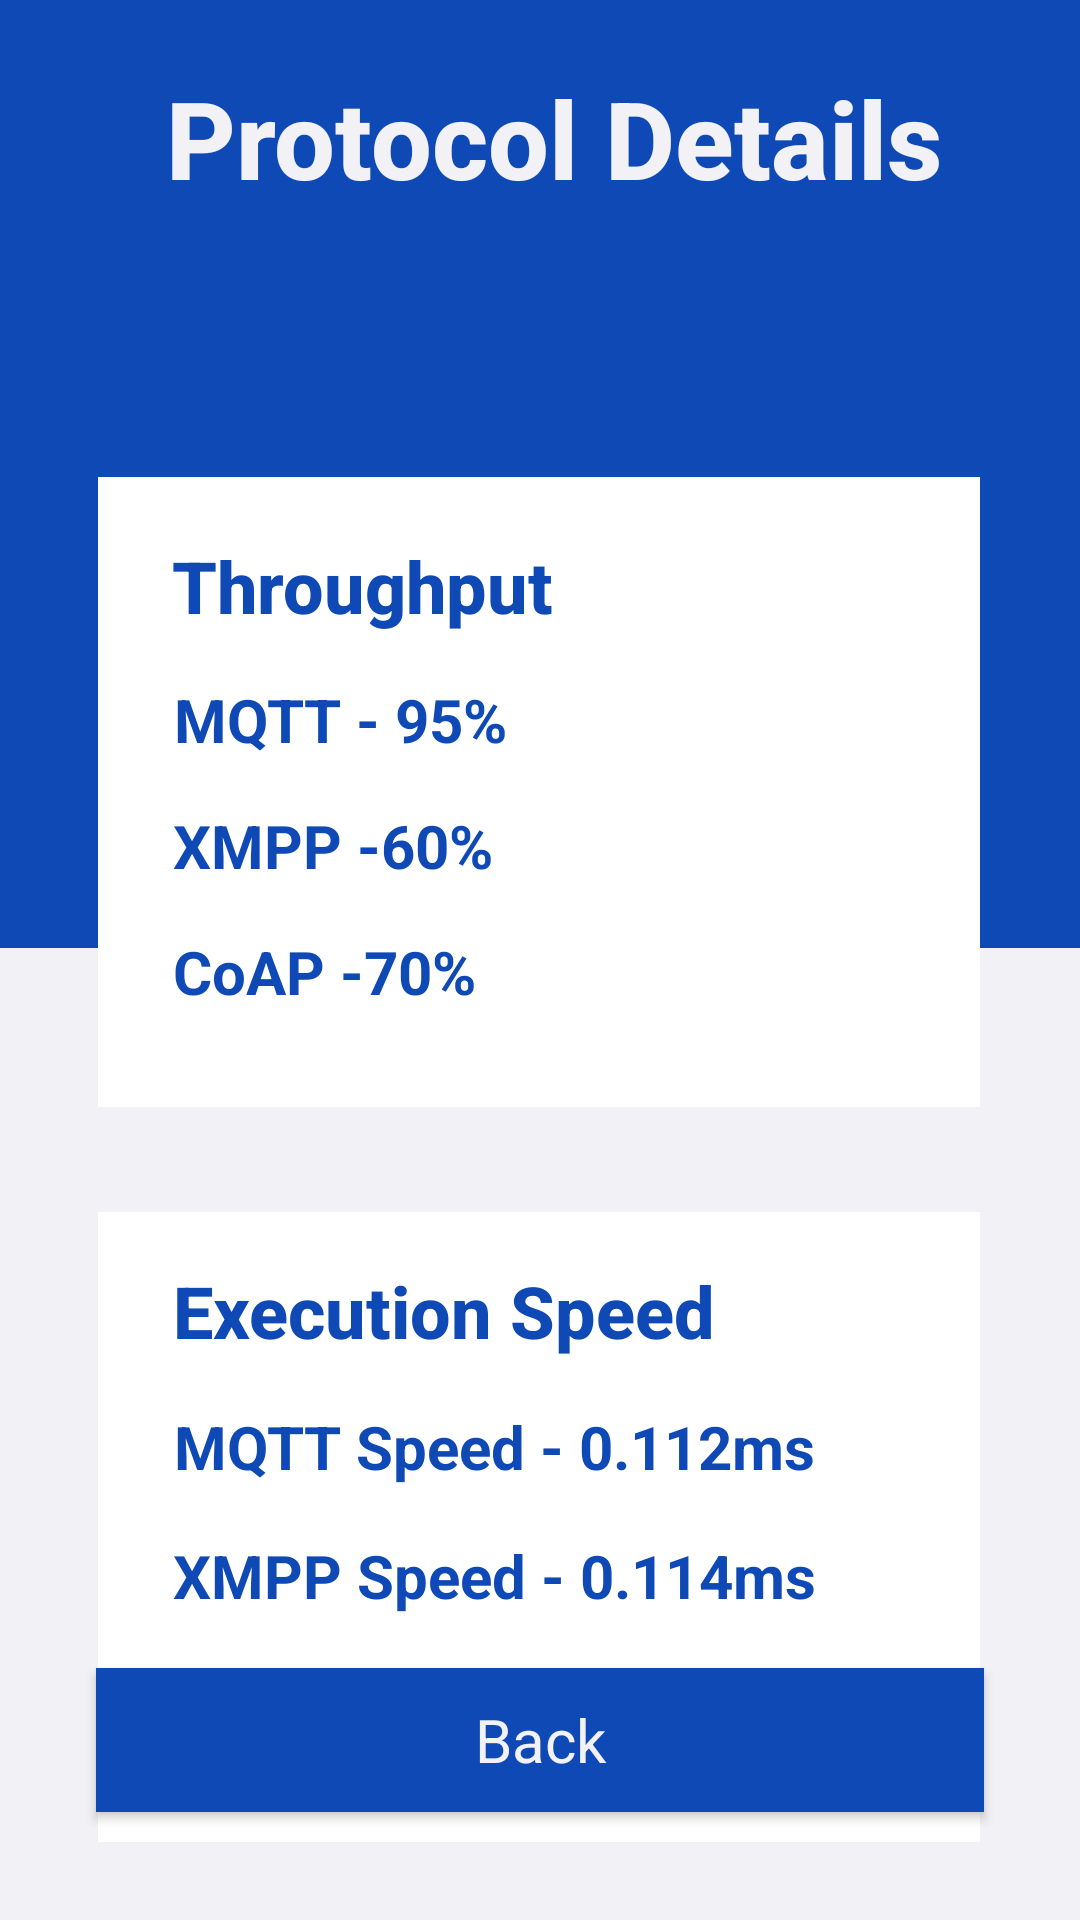

This screen was rendered from an Android layout file. Write that file and the resources it references.
<!-- AndroidManifest.xml: application theme Theme.PerformanceEvaluationOfIOTDataProtocols -->
<!-- res/layout/activity_detailed_screen.xml -->
<?xml version="1.0" encoding="utf-8"?>
<androidx.constraintlayout.widget.ConstraintLayout xmlns:android="http://schemas.android.com/apk/res/android"
    xmlns:app="http://schemas.android.com/apk/res-auto"
    xmlns:tools="http://schemas.android.com/tools"
    android:layout_width="match_parent"
    android:layout_height="match_parent"
    android:background="#0e49b5"
    tools:context=".DetailedScreen">


    <TextView
        android:id="@+id/textView3"
        android:layout_width="wrap_content"
        android:layout_height="wrap_content"
        android:fontFamily="sans-serif-black"
        android:text="Protocol Details"
        android:textAlignment="center"
        android:textColor="#f1f1f6"
        android:textFontWeight="800"
        android:textSize="36dp"
        app:layout_constraintBottom_toTopOf="@+id/imageView4"
        app:layout_constraintEnd_toEndOf="parent"
        app:layout_constraintHorizontal_bias="0.542"
        app:layout_constraintStart_toStartOf="parent"
        app:layout_constraintTop_toTopOf="parent"
        app:layout_constraintVertical_bias="0.1"
        tools:ignore="MissingConstraints" />

    <androidx.appcompat.widget.AppCompatButton
        android:id="@+id/StartButton"
        style="@android:style/Widget.Button"
        android:layout_width="0dp"
        android:layout_height="wrap_content"
        android:layout_marginStart="32dp"
        android:layout_marginEnd="32dp"
        android:layout_marginBottom="36dp"
        android:background="#0e49b5"
        android:text="Back"
        android:textColor="#f1f1f6"
        android:textSize="20sp"
        app:layout_constraintBottom_toBottomOf="parent"
        app:layout_constraintEnd_toEndOf="parent"

        app:layout_constraintHorizontal_bias="0.0"
        app:layout_constraintStart_toStartOf="parent" />

    <ImageView
        android:id="@+id/imageView4"
        android:layout_width="412dp"
        android:layout_height="52dp"
        android:scaleType="centerInside"
        app:layout_constraintBottom_toTopOf="@+id/view"
        app:layout_constraintEnd_toEndOf="parent"
        app:layout_constraintHorizontal_bias="0.666"
        app:layout_constraintStart_toStartOf="parent"
        app:layout_constraintTop_toTopOf="parent"
        app:layout_constraintVertical_bias="1.0"
        app:srcCompat="@drawable/arc_3"
        tools:ignore="MissingConstraints" />

    <View
        android:id="@+id/view"
        android:layout_width="414dp"
        android:layout_height="324dp"
        android:background="#f1f1f6"
        app:layout_constraintBottom_toBottomOf="parent"
        app:layout_constraintEnd_toEndOf="parent"
        app:layout_constraintHorizontal_bias="1"
        app:layout_constraintStart_toStartOf="parent"
        tools:ignore="MissingConstraints" />


    <androidx.constraintlayout.widget.ConstraintLayout
        android:id="@+id/textBox1"
        android:layout_width="294dp"
        android:layout_height="210dp"
        android:layout_marginTop="124dp"
        android:background="@color/white"
        android:visibility="visible"
        app:layout_constraintBottom_toTopOf="@+id/textBox2"
        app:layout_constraintEnd_toEndOf="parent"
        app:layout_constraintHorizontal_bias="0.495"
        app:layout_constraintStart_toStartOf="parent"
        app:layout_constraintTop_toTopOf="parent"
        tools:context=".DetailedScreen"
        tools:ignore="MissingConstraints">

        <TextView
            android:id="@+id/textView2"
            android:layout_width="wrap_content"
            android:layout_height="wrap_content"
            android:layout_marginStart="25dp"
            android:layout_marginTop="20dp"
            android:layout_marginEnd="143dp"
            android:layout_marginBottom="15dp"
            android:fontFamily="sans-serif-black"
            android:text="Throughput"
            android:textAlignment="center"
            android:textColor="#0e49b5"
            android:textFontWeight="800"
            android:textSize="24dp"
            app:layout_constraintBottom_toTopOf="@+id/mqtt_throughput"
            app:layout_constraintEnd_toEndOf="parent"
            app:layout_constraintStart_toStartOf="parent"
            app:layout_constraintTop_toTopOf="parent" />

        <TextView
            android:id="@+id/mqtt_throughput"
            android:layout_width="wrap_content"
            android:layout_height="wrap_content"
            android:layout_marginStart="25dp"
            android:layout_marginBottom="15dp"
            android:fontFamily="sans-serif-black"
            android:text="MQTT - 95%"
            android:textAlignment="center"
            android:textColor="#0e49b5"
            android:textFontWeight="700"
            android:textSize="20dp"
            app:layout_constraintBottom_toTopOf="@+id/xmpp_throughput"
            app:layout_constraintStart_toStartOf="parent"
            app:layout_constraintTop_toBottomOf="@+id/textView2" />

        <TextView
            android:id="@+id/xmpp_throughput"
            android:layout_width="wrap_content"
            android:layout_height="wrap_content"
            android:layout_marginStart="25dp"
            android:layout_marginBottom="15dp"
            android:fontFamily="sans-serif-black"
            android:text="XMPP -60%"
            android:textAlignment="center"
            android:textColor="#0e49b5"
            android:textFontWeight="700"
            android:textSize="20dp"
            app:layout_constraintBottom_toTopOf="@+id/coap_throughput"
            app:layout_constraintStart_toStartOf="parent"
            app:layout_constraintTop_toBottomOf="@+id/mqtt_throughput" />

        <TextView
            android:id="@+id/coap_throughput"
            android:layout_width="wrap_content"
            android:layout_height="wrap_content"
            android:layout_marginStart="25dp"
            android:layout_marginBottom="32dp"
            android:fontFamily="sans-serif-black"
            android:text="CoAP -70%"
            android:textAlignment="center"
            android:textColor="#0e49b5"
            android:textFontWeight="700"
            android:textSize="20dp"
            app:layout_constraintBottom_toBottomOf="parent"
            app:layout_constraintStart_toStartOf="parent"
            app:layout_constraintTop_toBottomOf="@+id/xmpp_throughput" />

    </androidx.constraintlayout.widget.ConstraintLayout>

    <androidx.constraintlayout.widget.ConstraintLayout
        android:id="@+id/textBox2"
        android:layout_width="294dp"
        android:layout_height="210dp"
        android:layout_marginTop="404dp"
        android:background="@color/white"
        android:visibility="visible"
        app:layout_constraintEnd_toEndOf="parent"
        app:layout_constraintHorizontal_bias="0.495"
        app:layout_constraintStart_toStartOf="parent"
        app:layout_constraintTop_toTopOf="parent"
        tools:context=".DetailedScreen"
        tools:ignore="MissingConstraints">

        <TextView
            android:id="@+id/mqtt_speed"
            android:layout_width="wrap_content"
            android:layout_height="wrap_content"
            android:layout_marginStart="25dp"
            android:layout_marginBottom="15dp"
            android:fontFamily="sans-serif-black"
            android:text="MQTT Speed - 0.112ms"
            android:textAlignment="center"
            android:textColor="#0e49b5"
            android:textFontWeight="700"
            android:textSize="20dp"
            app:layout_constraintBottom_toTopOf="@+id/xmpp_speed"
            app:layout_constraintStart_toStartOf="parent"
            app:layout_constraintTop_toBottomOf="@+id/textView4" />

        <TextView
            android:id="@+id/xmpp_speed"
            android:layout_width="wrap_content"
            android:layout_height="wrap_content"
            android:layout_marginStart="25dp"
            android:layout_marginBottom="15dp"
            android:fontFamily="sans-serif-black"
            android:text="XMPP Speed - 0.114ms"
            android:textAlignment="center"
            android:textColor="#0e49b5"
            android:textFontWeight="700"
            android:textSize="20dp"
            app:layout_constraintBottom_toTopOf="@+id/coap_speed"
            app:layout_constraintStart_toStartOf="parent"
            app:layout_constraintTop_toBottomOf="@+id/mqtt_speed" />

        <TextView
            android:id="@+id/coap_speed"
            android:layout_width="wrap_content"
            android:layout_height="wrap_content"
            android:layout_marginStart="25dp"
            android:layout_marginBottom="32dp"
            android:fontFamily="sans-serif-black"
            android:text="CoAP Speed - 0.118ms"
            android:textAlignment="center"
            android:textColor="#0e49b5"
            android:textFontWeight="700"
            android:textSize="20dp"
            app:layout_constraintBottom_toBottomOf="parent"
            app:layout_constraintStart_toStartOf="parent"
            app:layout_constraintTop_toBottomOf="@+id/xmpp_speed" />

        <TextView
            android:id="@+id/textView4"
            android:layout_width="wrap_content"
            android:layout_height="wrap_content"
            android:layout_marginStart="25dp"
            android:layout_marginTop="16dp"
            android:layout_marginBottom="15dp"
            android:fontFamily="sans-serif-black"
            android:text="Execution Speed"
            android:textAlignment="center"
            android:textColor="#0e49b5"
            android:textFontWeight="800"
            android:textSize="24dp"
            app:layout_constraintBottom_toTopOf="@+id/mqtt_speed"
            app:layout_constraintStart_toStartOf="parent"
            app:layout_constraintTop_toTopOf="parent" />
    </androidx.constraintlayout.widget.ConstraintLayout>


</androidx.constraintlayout.widget.ConstraintLayout>
<!-- resources referenced by this layout -->
<resources>
  <style name="Theme.PerformanceEvaluationOfIOTDataProtocols" parent="Base.Theme.PerformanceEvaluationOfIOTDataProtocols" />
  <style name="Base.Theme.PerformanceEvaluationOfIOTDataProtocols" parent="Theme.Material3.DayNight.NoActionBar">
          
          
      </style>
  <!-- not gathered from this repository: default colours our renderer supplied (Android Studio template values) -->
  <color name="white">#FFFFFFFF</color>
</resources>
